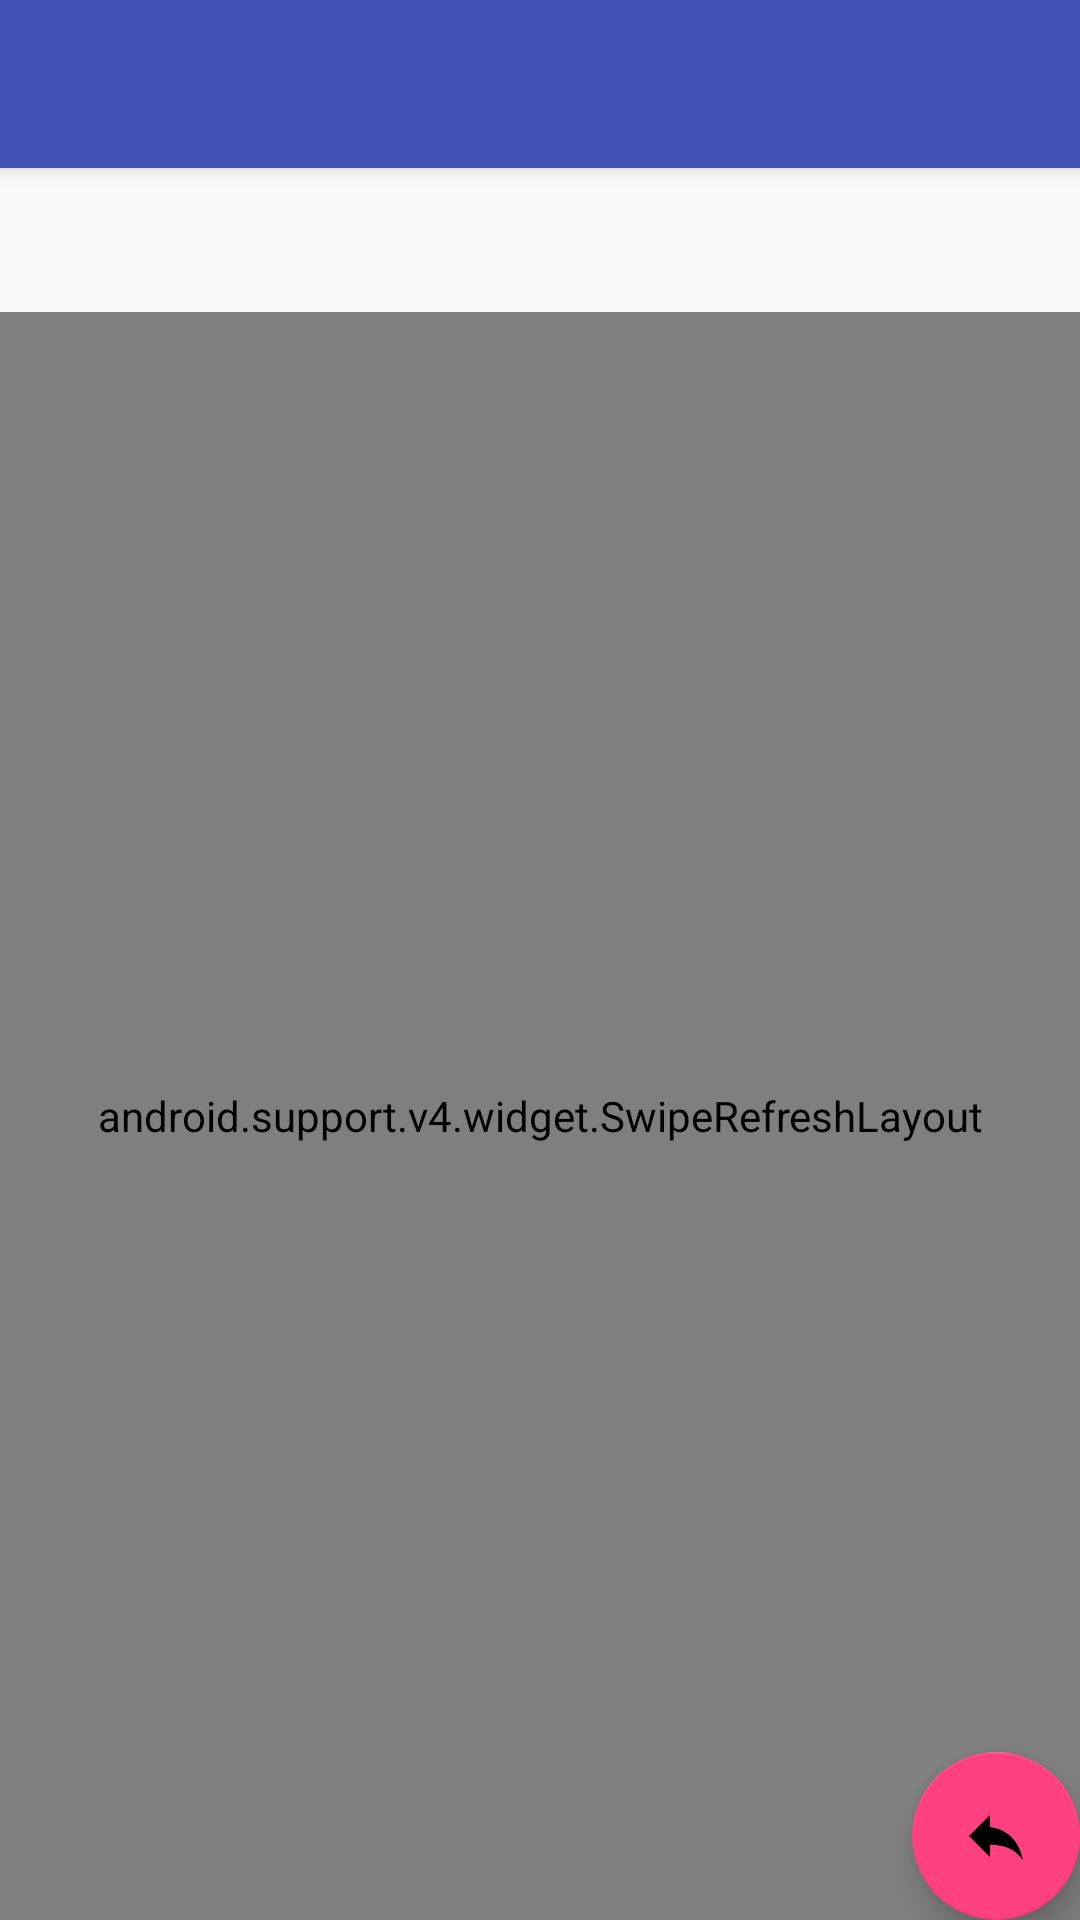

Here is an Android app screen rendered from its layout file. Give the layout XML and the strings, colors and styles it references.
<!-- AndroidManifest.xml: application theme AppTheme -->
<!-- res/layout/activity_comments.xml -->
<?xml version="1.0" encoding="utf-8"?>
<android.support.design.widget.CoordinatorLayout xmlns:android="http://schemas.android.com/apk/res/android"
                                                 xmlns:app="http://schemas.android.com/apk/res-auto"
                                                 xmlns:tools="http://schemas.android.com/tools"
                                                 android:layout_width="match_parent"
                                                 android:layout_height="match_parent"
                                                 android:fitsSystemWindows="true"
                                                 tools:context=".CommentActivity">

    <android.support.design.widget.AppBarLayout
        android:layout_width="match_parent"
        android:layout_height="wrap_content"
        android:theme="@style/AppTheme.AppBarOverlay">

        <android.support.v7.widget.Toolbar
            android:id="@+id/toolbar"
            android:layout_width="match_parent"
            android:layout_height="?attr/actionBarSize"
            android:background="?attr/colorPrimary"
            app:popupTheme="@style/AppTheme.PopupOverlay"/>

    </android.support.design.widget.AppBarLayout>

    <include layout="@layout/content_comments"/>

    <android.support.design.widget.FloatingActionButton
        android:id="@+id/fab"
        android:layout_width="wrap_content"
        android:layout_height="wrap_content"
        android:layout_gravity="bottom|end"
        android:layout_margin="@dimen/fab_margin"
        android:src="@drawable/reply"/>

</android.support.design.widget.CoordinatorLayout>
<!-- res/layout/content_comments.xml (included above) -->
<?xml version="1.0" encoding="utf-8"?>
<LinearLayout xmlns:android="http://schemas.android.com/apk/res/android"
    xmlns:app="http://schemas.android.com/apk/res-auto"
    xmlns:tools="http://schemas.android.com/tools"
    android:layout_width="match_parent"
    android:layout_height="match_parent"
    android:orientation="vertical"
    app:layout_behavior="@string/appbar_scrolling_view_behavior"
    tools:context=".CommentActivity"
    tools:showIn="@layout/activity_comments">

    <ProgressBar
        android:id="@+id/loading"
        android:layout_width="wrap_content"
        android:layout_height="wrap_content"
        android:layout_gravity="center_horizontal" />

    <android.support.v4.widget.SwipeRefreshLayout
        android:id="@+id/swipe_refresh"
        android:layout_width="match_parent"
        android:layout_height="match_parent">

        <android.support.v7.widget.RecyclerView
            android:id="@+id/rv"
            android:layout_width="match_parent"
            android:layout_height="match_parent" />
    </android.support.v4.widget.SwipeRefreshLayout>

</LinearLayout>
<!-- resources referenced by this layout -->
<resources>
  <!-- drawable reply (drawable) -->
  <vector xmlns:android="http://schemas.android.com/apk/res/android"
          android:width="24dp"
          android:height="24dp"
          android:viewportHeight="24"
          android:viewportWidth="24">
      <path
          android:fillColor="#000"
          android:pathData="M10,9V5L3,12L10,19V14.9C15,14.9 18.5,16.5 21,20C20,15 17,10 10,9Z"/>
  </vector>
  <style name="AppTheme.AppBarOverlay" parent="ThemeOverlay.AppCompat.Dark.ActionBar" />
  <style name="AppTheme.PopupOverlay" parent="ThemeOverlay.AppCompat.Light" />
  <style name="AppTheme" parent="Theme.AppCompat.Light.DarkActionBar">
          
          <item name="colorPrimary">@color/colorPrimary</item>
          <item name="colorPrimaryDark">@color/colorPrimaryDark</item>
          <item name="colorAccent">@color/colorAccent</item>
      </style>
  <color name="colorPrimary">#3F51B5</color>
  <color name="colorPrimaryDark">#303F9F</color>
  <color name="colorAccent">#FF4081</color>
</resources>
